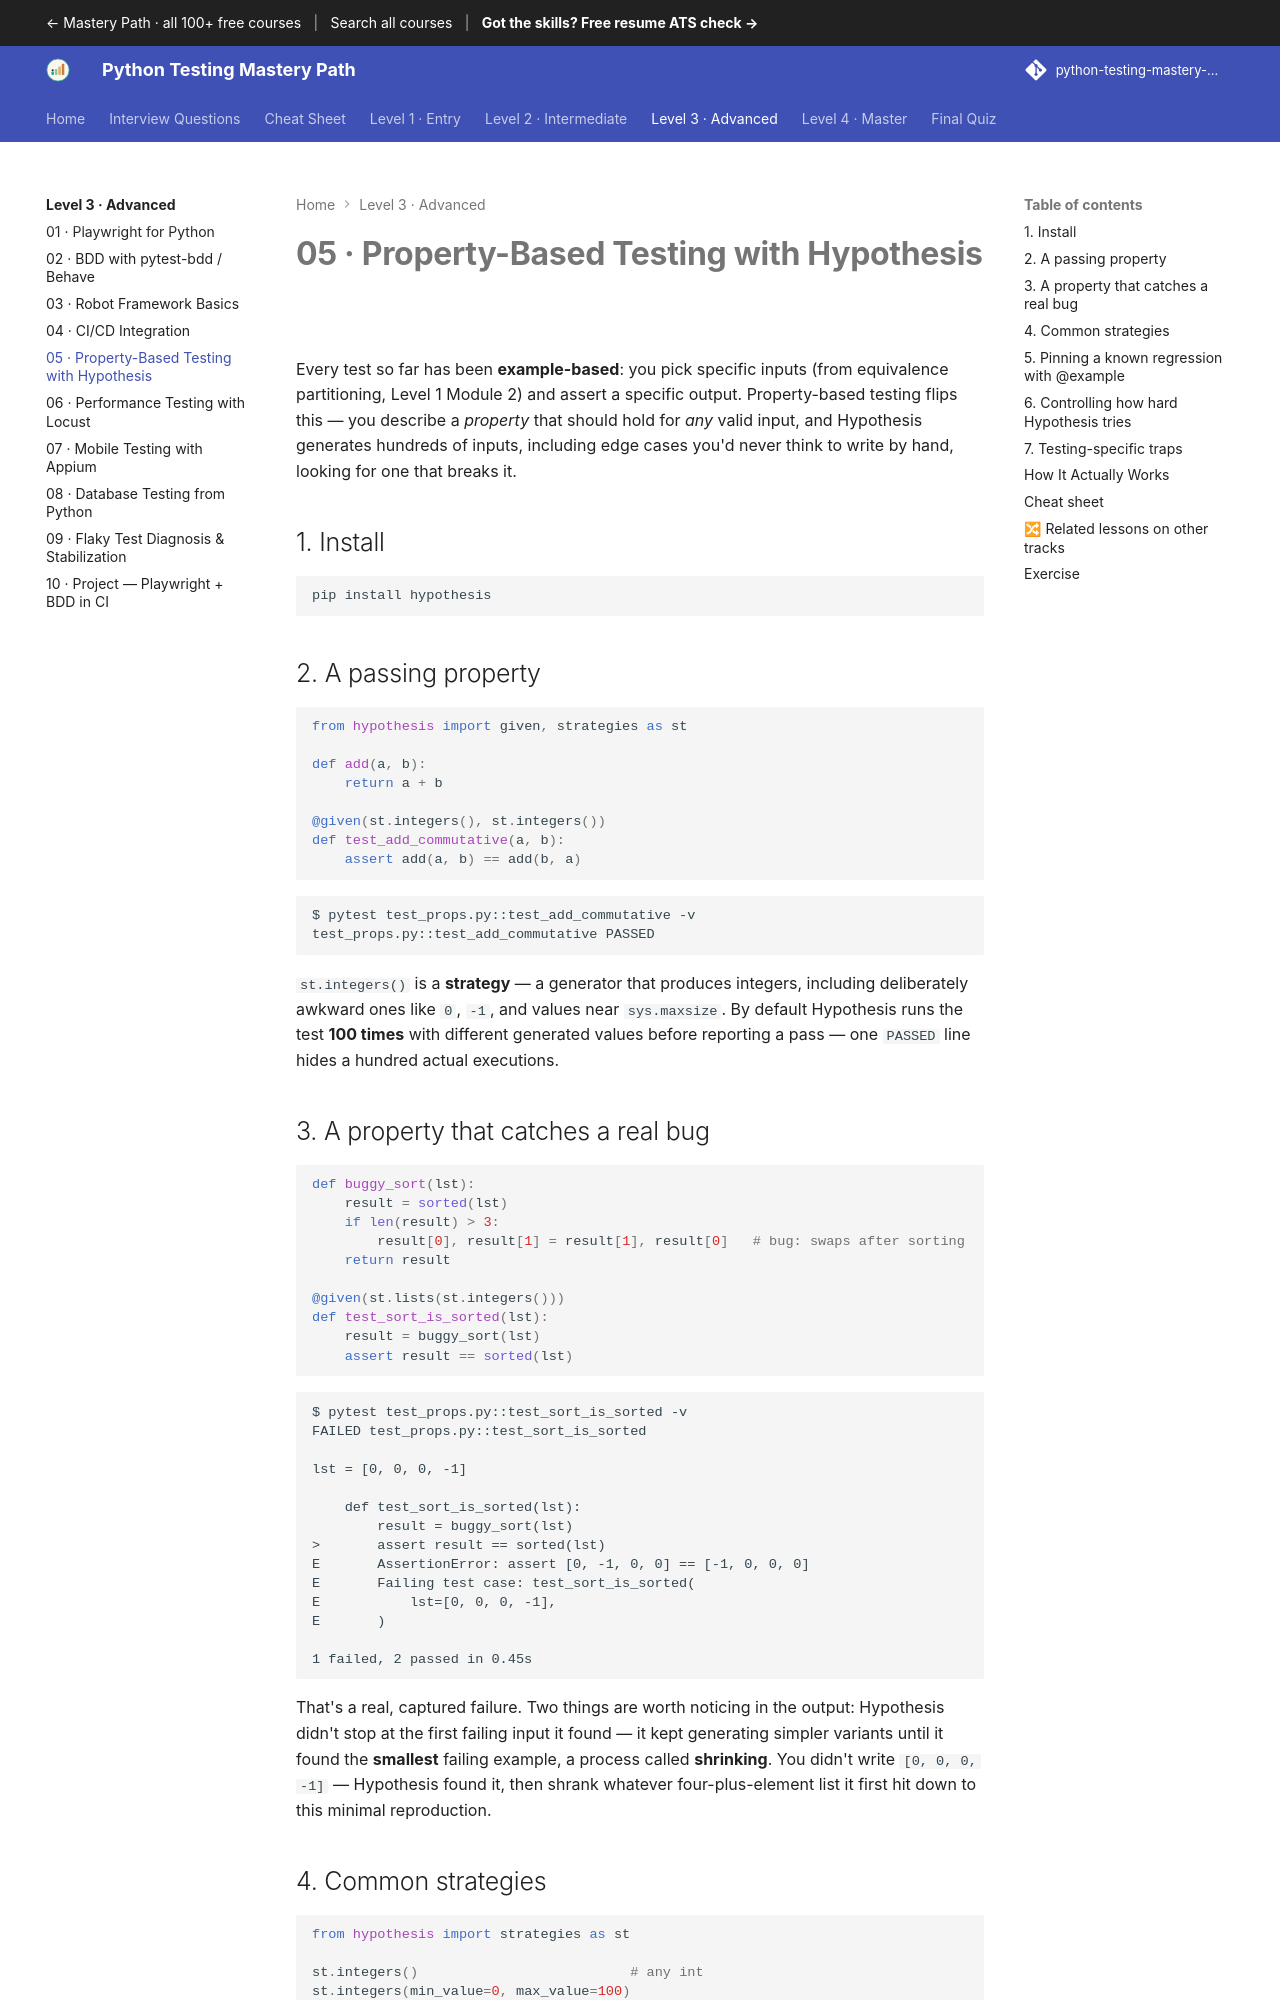

repository: SIGILIPELLI/python-testing-mastery-path · page: level-3/05-property-based-testing/index.html · generator: mkdocs

---
description: "Property-Based Testing with Hypothesis — Every test so far has been example-based: you pick specific inputs (from equivalence partitioning, Level 1 Module…"
---

# 05 · Property-Based Testing with Hypothesis

Every test so far has been **example-based**: you pick specific inputs (from
equivalence partitioning, Level 1 Module 2) and assert a specific output.
Property-based testing flips this — you describe a *property* that should
hold for *any* valid input, and Hypothesis generates hundreds of inputs,
including edge cases you'd never think to write by hand, looking for one that
breaks it.

## 1. Install

```bash
pip install hypothesis
```

## 2. A passing property

```python
from hypothesis import given, strategies as st

def add(a, b):
    return a + b

@given(st.integers(), st.integers())
def test_add_commutative(a, b):
    assert add(a, b) == add(b, a)
```

```text
$ pytest test_props.py::test_add_commutative -v
test_props.py::test_add_commutative PASSED
```

`st.integers()` is a **strategy** — a generator that produces integers,
including deliberately awkward ones like `0`, `-1`, and values near
`sys.maxsize`. By default Hypothesis runs the test **100 times** with
different generated values before reporting a pass — one `PASSED` line hides
a hundred actual executions.

## 3. A property that catches a real bug

```python
def buggy_sort(lst):
    result = sorted(lst)
    if len(result) > 3:
        result[0], result[1] = result[1], result[0]   # bug: swaps after sorting
    return result

@given(st.lists(st.integers()))
def test_sort_is_sorted(lst):
    result = buggy_sort(lst)
    assert result == sorted(lst)
```

```text
$ pytest test_props.py::test_sort_is_sorted -v
FAILED test_props.py::test_sort_is_sorted

lst = [0, 0, 0, -1]

    def test_sort_is_sorted(lst):
        result = buggy_sort(lst)
>       assert result == sorted(lst)
E       AssertionError: assert [0, -1, 0, 0] == [-1, 0, 0, 0]
E       Failing test case: test_sort_is_sorted(
E           lst=[0, 0, 0, -1],
E       )

1 failed, 2 passed in 0.45s
```

That's a real, captured failure. Two things are worth noticing in the output:
Hypothesis didn't stop at the first failing input it found — it kept
generating simpler variants until it found the **smallest** failing example,
a process called **shrinking**. You didn't write `[0, 0, 0, -1]` — Hypothesis
found it, then shrank whatever four-plus-element list it first hit down to
this minimal reproduction.
